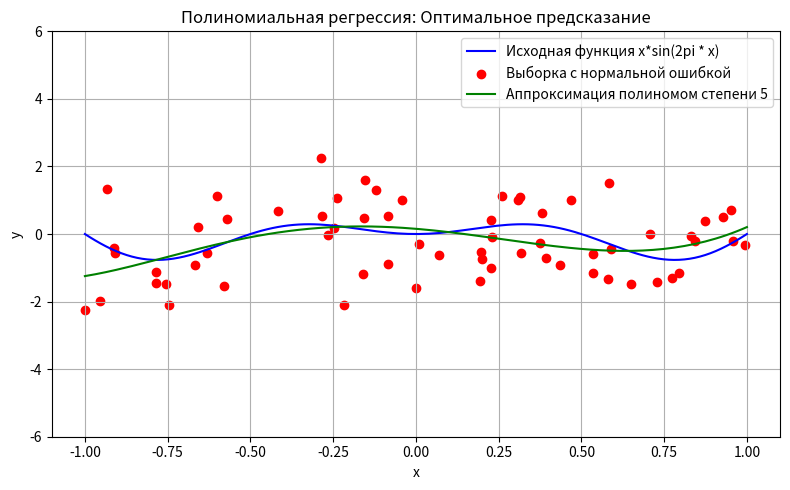

Reproduce this figure in Python. (Note: this script raises an exception after producing the figure.)
import numpy as np
import matplotlib.pyplot as plt
import math
from scipy.stats import uniform

EPS_0 = 1
POINTS = 64
FULL_POINTS = 128
POLY_DEGREE = 5


def funcPoly(a, b, c, d, x):
    return a * x ** 3 + b * x ** 2 + c * x + d

def funcSin(x):
    return x * np.sin(2 * np.pi * x)

errorsNormal = np.random.normal(0, EPS_0, POINTS)

xSample = np.random.uniform(-1, 1, POINTS)
xFull = np.linspace(-1, 1, FULL_POINTS)

yTrue = [funcSin(x) for x in xFull]

yNormalSample = np.array([funcSin(x) + e for x, e in zip(xSample, errorsNormal)])

polyCoeffs = np.polyfit(xSample, yNormalSample, POLY_DEGREE)
polyModel = np.poly1d(polyCoeffs)

plt.figure(figsize=(8, 5))
plt.plot(xFull, yTrue, label=f"Исходная функция x*sin(2pi * x)", color='blue')
plt.scatter(xSample, yNormalSample, label="Выборка с нормальной ошибкой", color='red')
plt.plot(xFull, polyModel(xFull), label=f"Аппроксимация полиномом степени {POLY_DEGREE}", color='green')
plt.title("Полиномиальная регрессия: Оптимальное предсказание")
plt.xlabel("x")
plt.ylabel("y")
plt.legend()
plt.grid(True)
plt.ylim(-6, 6)
plt.tight_layout()
plt.savefig("./plots/polyregr_xsin2pix_optimal.png")
plt.show()
